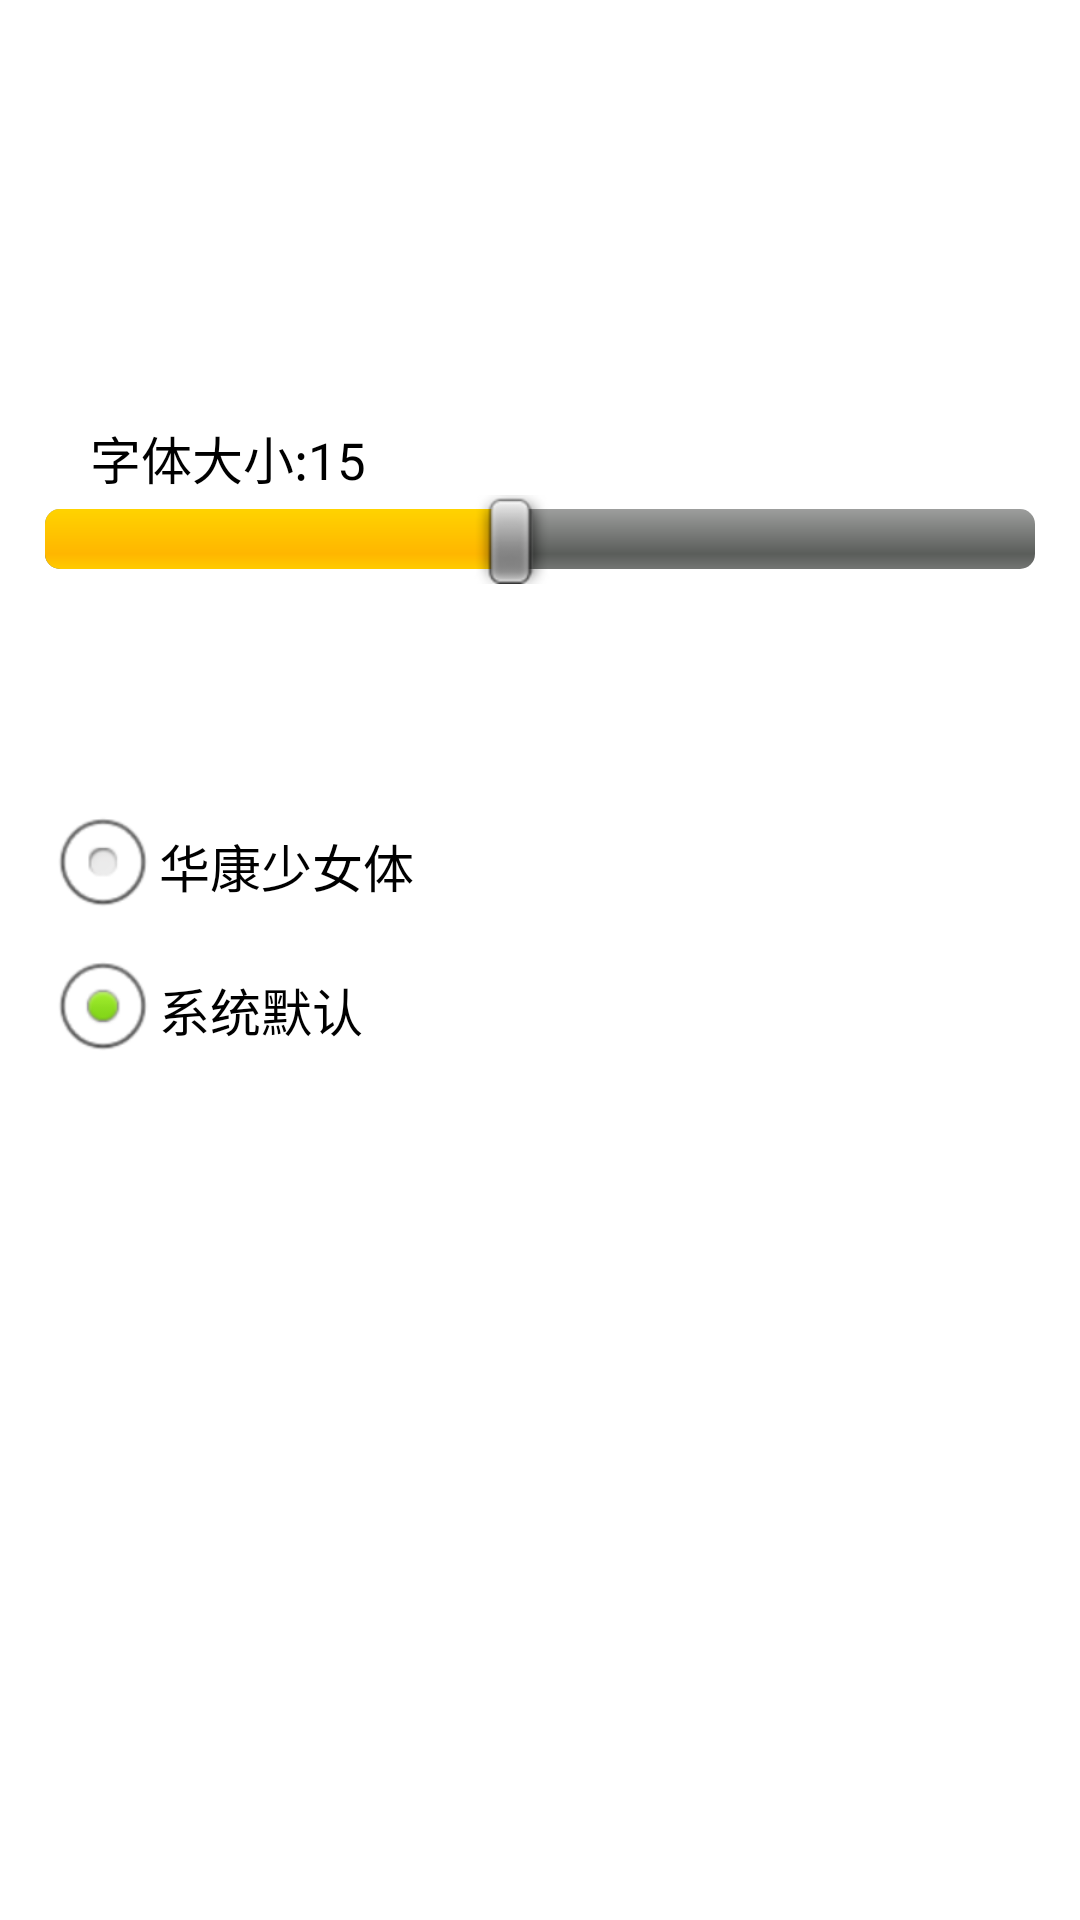

Write the Android layout XML for this screen, with the resource values it uses.
<!-- AndroidManifest.xml: application theme AppTheme -->
<!-- res/layout/fragment_setting.xml -->
<?xml version="1.0" encoding="utf-8"?>
<RelativeLayout xmlns:android="http://schemas.android.com/apk/res/android"
    android:layout_width="fill_parent"
    android:layout_height="fill_parent"
    android:background="@color/white"
    android:orientation="vertical" >

    <LinearLayout
        android:layout_width="fill_parent"
        android:layout_height="wrap_content"
        android:layout_marginTop="70.0dip"
        android:orientation="vertical" >

        <LinearLayout
            android:id="@id/seek_layout"
            android:layout_width="fill_parent"
            android:layout_height="wrap_content"
            android:layout_marginLeft="15.0dip"
            android:layout_marginRight="15.0dip"
            android:layout_marginTop="70.0dip"
            android:orientation="vertical"
            android:visibility="visible" >

            <TextView
                android:id="@id/fontSize"
                android:layout_width="fill_parent"
                android:layout_height="wrap_content"
                android:layout_marginLeft="15.0dip"
                android:layout_marginRight="15.0dip"
                android:text="字体大小:15"
                android:textColor="@color/black"
                android:textSize="17.0sp" />

            <SeekBar
                android:id="@id/seekBar"
                android:layout_width="fill_parent"
                android:layout_height="wrap_content"
                android:indeterminateDuration="1"
                android:max="15"
                android:progress="7" />
        </LinearLayout>

        <LinearLayout
            android:id="@id/radio_layout"
            android:layout_width="fill_parent"
            android:layout_height="wrap_content"
            android:layout_marginLeft="15.0dip"
            android:layout_marginRight="15.0dip"
            android:layout_marginTop="70.0dip"
            android:visibility="visible" >

            <RadioGroup
                android:id="@id/font_group"
                android:layout_width="fill_parent"
                android:layout_height="wrap_content" >

                <RadioButton
                    android:id="@id/girl_font"
                    android:layout_width="fill_parent"
                    android:layout_height="wrap_content"
                    android:text="华康少女体"
                    android:textColor="@color/black"
                    android:textSize="17.0sp" />

                <RadioButton
                    android:id="@id/sys_font"
                    android:layout_width="fill_parent"
                    android:layout_height="wrap_content"
                    android:checked="true"
                    android:text="系统默认"
                    android:textColor="@color/black"
                    android:textSize="17.0sp" />
            </RadioGroup>
        </LinearLayout>
    </LinearLayout>

</RelativeLayout>
<!-- resources referenced by this layout -->
<resources>
  <color name="black">#ff000000</color>
  <color name="white">#ffffffff</color>
  <style name="AppTheme" parent="AppBaseTheme">
          
      </style>
  <style name="AppBaseTheme" parent="android:Theme.Light">
          
      </style>
</resources>
